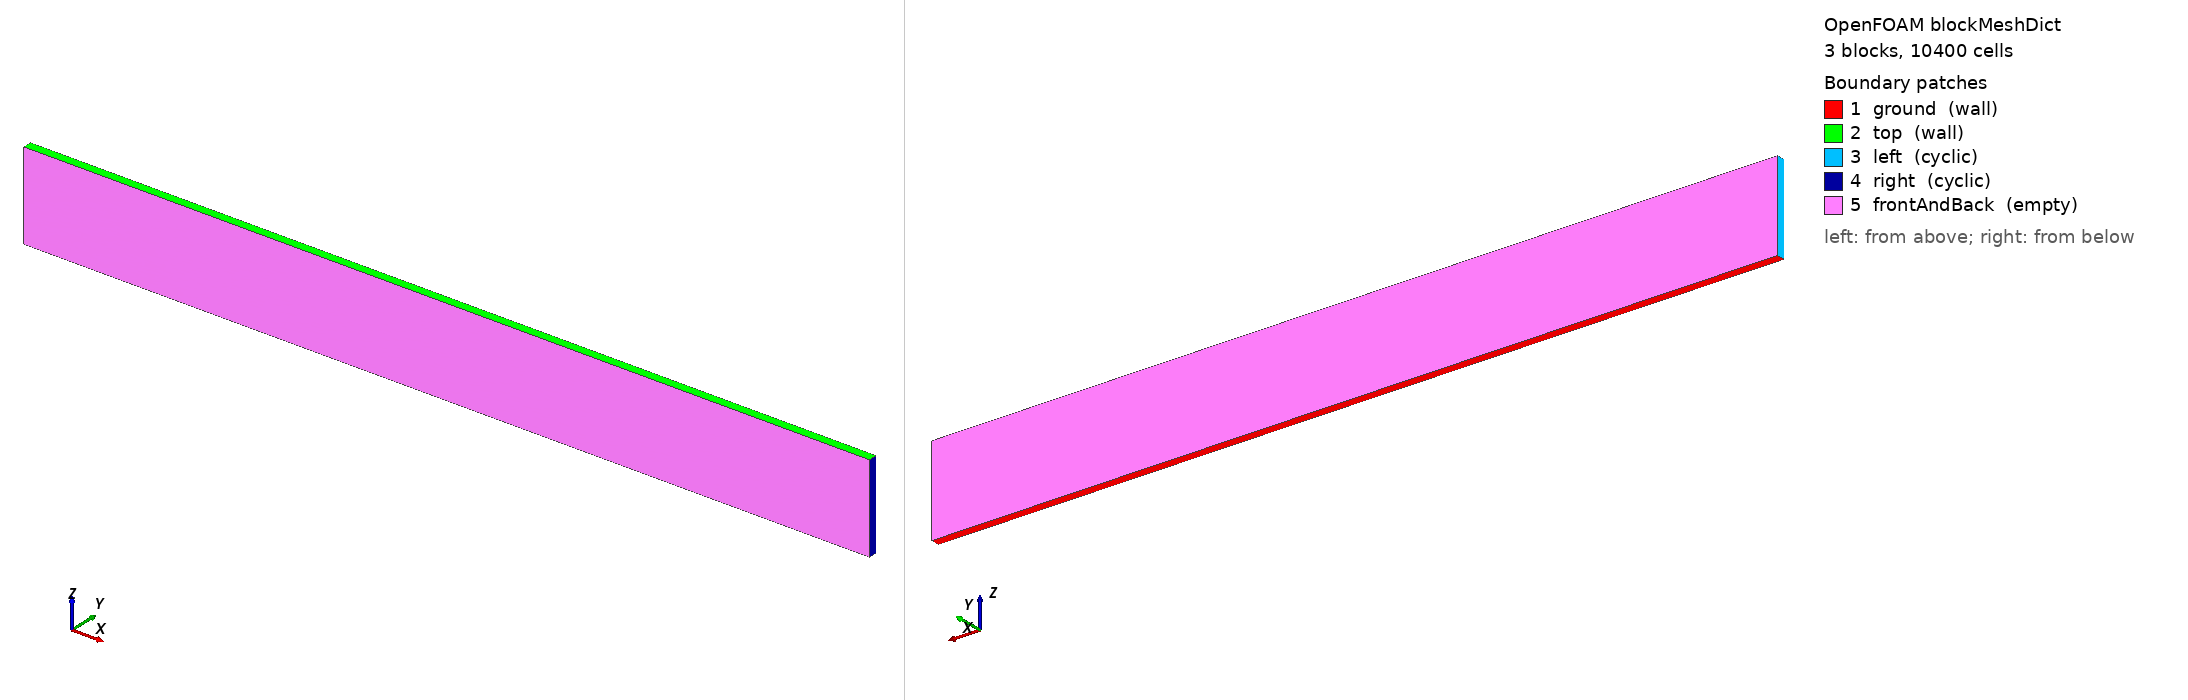

OpenFOAM case: the mesh blockMesh builds from blockMeshDict, 3 block(s), 10400 cells. Boundary patches (legend numbers): 1 ground (wall), 2 top (wall), 3 left (cyclic), 4 right (cyclic), 5 frontAndBack (empty). Left view from above one corner, right view from below the opposite corner. Boundary conditions: 0 field file(s) under 0/; 0 of 5 drawn patches have an entry in a shipped field file.

=== system/blockMeshDict ===
/*---------------------------------------------------------------------------*\
| =========                 |                                                 |
| \\      /  F ield         | OpenFOAM: The Open Source CFD Toolbox           |
|  \\    /   O peration     | Version:  1.4                                   |
|   \\  /    A nd           | Web:      http://www.openfoam.org               |
|    \\/     M anipulation  |                                                 |
\*---------------------------------------------------------------------------*/

FoamFile
{
    version         2.0;
    format          ascii;

    root            "";
    case            "";
    instance        "";
    local           "";

    class           dictionary;
    object          blockMeshDict;
}

// * * * * * * * * * * * * * * * * * * * * * * * * * * * * * * * * * * * * * //

convertToMeters 1;

vertices
(
    (  0 0.1  0)         // 0
    ( 10 0.1  0)         // 1
    ( 10 0.1  1)         // 2
    (  0 0.1  1)         // 3
    (  0   0  0)         // 4
    ( 10   0  0)         // 5
    ( 10   0  1)         // 6
    (  0   0  1)         // 7
    (  0   0  -0.02)     // 8
    (  0 0.1  -0.02)     // 9
    ( 10   0  -0.02)     // 10
    ( 10 0.1  -0.02)     // 11
    (  0   0   1.02)     // 12
    (  0 0.1   1.02)     // 13
    ( 10   0   1.02)     // 14
    ( 10 0.1   1.02)     // 15
);

blocks
(
    hex (0 1 2 3 4 5 6 7) (200 50 1) simpleGrading (1 1 1)
    hex (9 11 1 0 8 10 5 4) (200 1 1) simpleGrading (1 1 1)
    hex (3 2 15 13 7 6 14 12) (200 1 1) simpleGrading (1 1 1)
);

edges
(
);

boundary
(
    ground
    {
        type wall;
        faces
        (
            //(1 5 4 0)
            (11 10 8 9)
        );
    }
    top
    {
        type wall;
        faces
        (
            //(3 7 6 2)
            (13 12 14 15)
        );
    }
    left
    {
        type cyclic;
        neighbourPatch right;
        faces
        (
            (0 4 7 3)
            (0 4 8 9)
            (7 3 13 12)
        );
    }
    right
    {
        type cyclic;
        neighbourPatch left;
        faces
        (
            (2 6 5 1)
            (2 6 14 15)
            (5 1 11 10)
        );
    }
    frontAndBack
    {
        type empty;
        faces
        (
            (0 3 2 1)
            (4 5 6 7)
            (3 2 15 13)
            (1 0 9 11)
            (4 5 10 8)
            (6 7 12 14)
        );
    }
);

mergePatchPairs
(
);

// ************************************************************************* //
